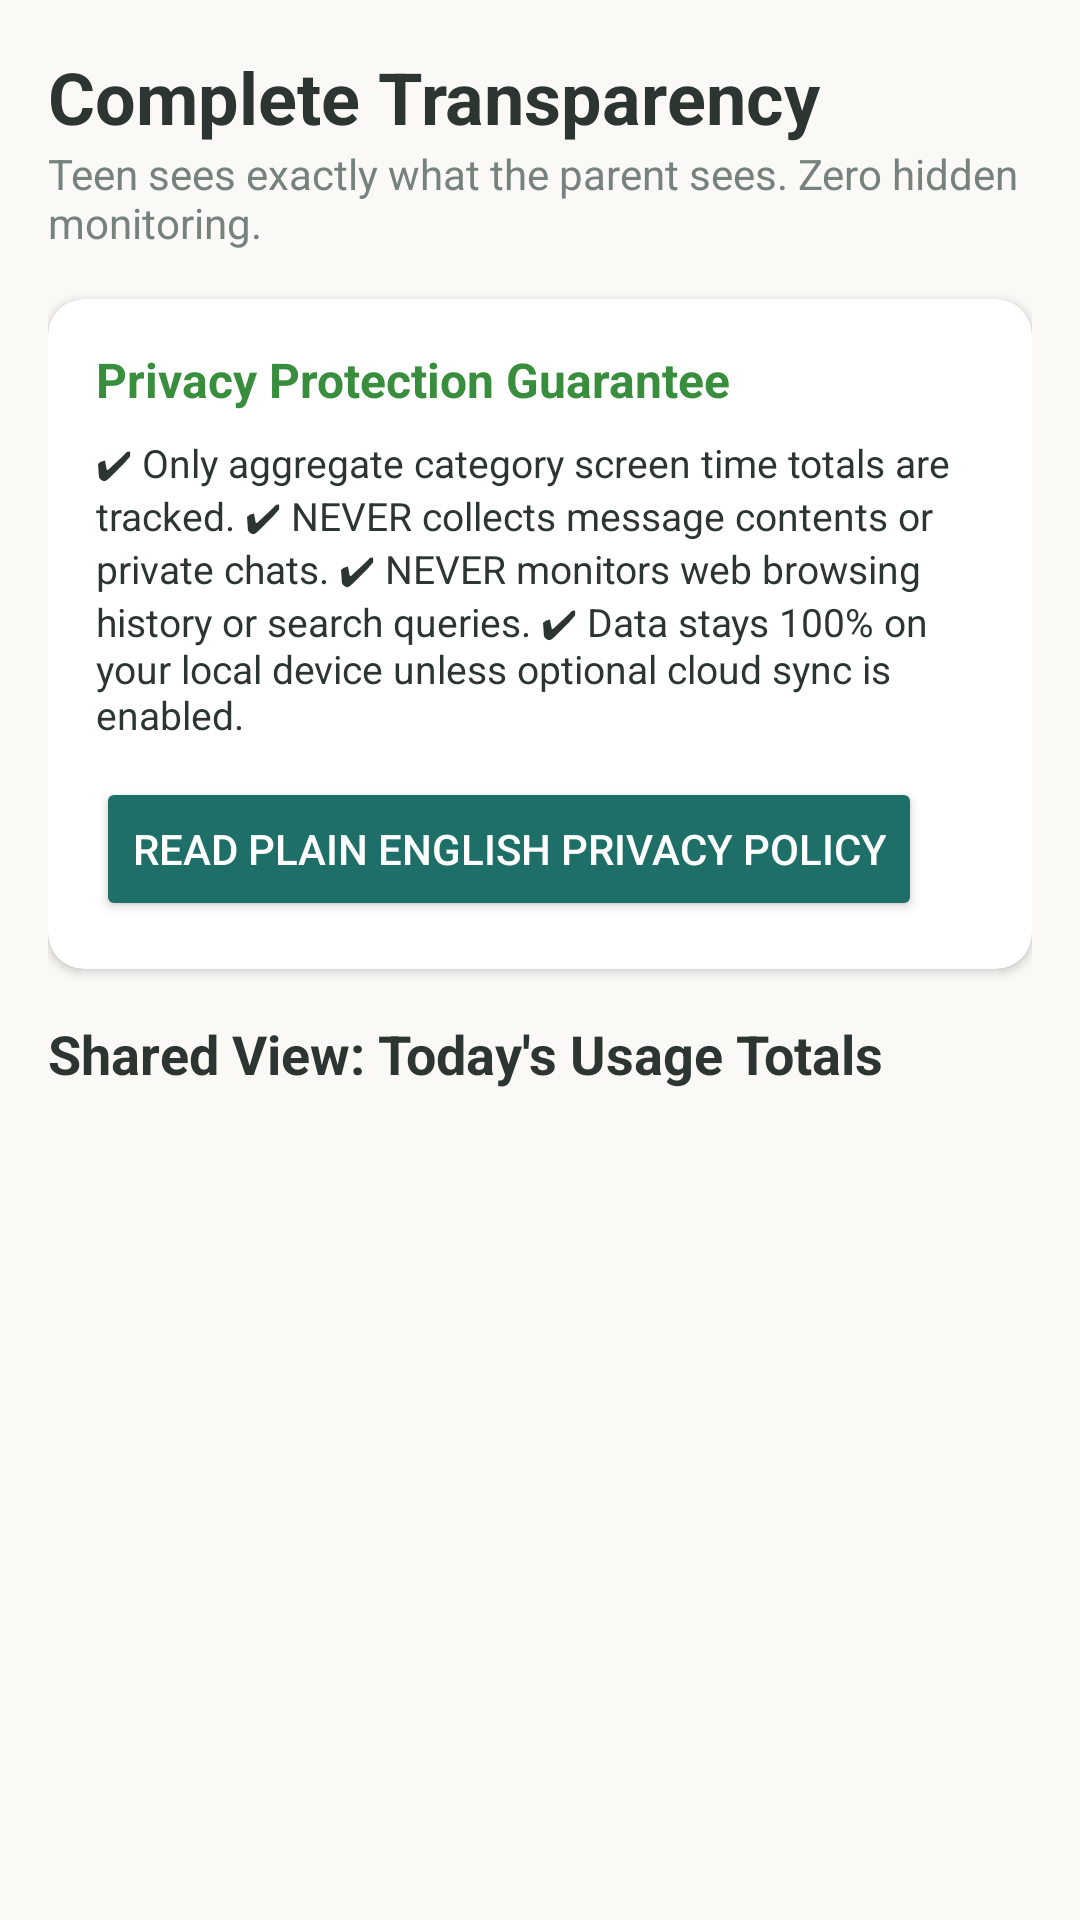

Here is an Android app screen rendered from its layout file. Give the layout XML and the strings, colors and styles it references.
<!-- AndroidManifest.xml: application theme Theme.Familiar -->
<!-- res/layout/fragment_transparency.xml -->
<?xml version="1.0" encoding="utf-8"?>
<ScrollView xmlns:android="http://schemas.android.com/apk/res/android"
    xmlns:app="http://schemas.android.com/apk/res-auto"
    android:layout_width="match_parent"
    android:layout_height="match_parent"
    android:padding="16dp">

    <LinearLayout
        android:layout_width="match_parent"
        android:layout_height="wrap_content"
        android:orientation="vertical">

        <TextView
            android:layout_width="wrap_content"
            android:layout_height="wrap_content"
            android:text="Complete Transparency"
            android:textSize="24sp"
            android:textStyle="bold"
            android:textColor="@color/soft_text" />

        <TextView
            android:layout_width="wrap_content"
            android:layout_height="wrap_content"
            android:text="Teen sees exactly what the parent sees. Zero hidden monitoring."
            android:textSize="14sp"
            android:textColor="@color/subtle_gray"
            android:layout_marginBottom="16dp" />

        
        <com.google.android.material.card.MaterialCardView
            android:layout_width="match_parent"
            android:layout_height="wrap_content"
            android:layout_marginBottom="16dp"
            app:cardCornerRadius="12dp"
            app:cardElevation="2dp"
            app:cardBackgroundColor="@color/calm_surface">

            <LinearLayout
                android:layout_width="match_parent"
                android:layout_height="wrap_content"
                android:orientation="vertical"
                android:padding="16dp">

                <TextView
                    android:layout_width="wrap_content"
                    android:layout_height="wrap_content"
                    android:text="Privacy Protection Guarantee"
                    android:textSize="16sp"
                    android:textStyle="bold"
                    android:textColor="@color/soft_green" />

                <TextView
                    android:layout_width="wrap_content"
                    android:layout_height="wrap_content"
                    android:text="✔ Only aggregate category screen time totals are tracked.
✔ NEVER collects message contents or private chats.
✔ NEVER monitors web browsing history or search queries.
✔ Data stays 100% on your local device unless optional cloud sync is enabled."
                    android:textSize="13sp"
                    android:textColor="@color/soft_text"
                    android:layout_marginTop="8dp" />

                <Button
                    android:id="@+id/btn_open_privacy_policy"
                    android:layout_width="wrap_content"
                    android:layout_height="wrap_content"
                    android:text="Read Plain English Privacy Policy"
                    android:backgroundTint="@color/teal_primary"
                    android:textColor="@color/calm_surface"
                    android:layout_marginTop="12dp" />

            </LinearLayout>
        </com.google.android.material.card.MaterialCardView>

        
        <TextView
            android:layout_width="wrap_content"
            android:layout_height="wrap_content"
            android:text="Shared View: Today's Usage Totals"
            android:textSize="18sp"
            android:textStyle="bold"
            android:textColor="@color/soft_text"
            android:layout_marginBottom="8dp" />

        <androidx.recyclerview.widget.RecyclerView
            android:id="@+id/rv_usage_totals"
            android:layout_width="match_parent"
            android:layout_height="wrap_content"
            android:nestedScrollingEnabled="false" />

    </LinearLayout>
</ScrollView>
<!-- resources referenced by this layout -->
<resources>
  <color name="calm_surface">#FFFFFF</color>
  <color name="soft_green">#388E3C</color>
  <color name="soft_text">#2C3531</color>
  <color name="subtle_gray">#76827D</color>
  <color name="teal_primary">#1D6F68</color>
  <style name="Theme.Familiar" parent="Theme.MaterialComponents.DayNight.NoActionBar">
          <item name="colorPrimary">@color/teal_primary</item>
          <item name="colorPrimaryVariant">@color/teal_dark</item>
          <item name="colorOnPrimary">@color/calm_surface</item>
          <item name="colorSecondary">@color/sage_accent</item>
          <item name="android:colorBackground">@color/warm_cream</item>
          <item name="colorSurface">@color/calm_surface</item>
          <item name="android:textColorPrimary">@color/soft_text</item>
          <item name="android:textColorSecondary">@color/subtle_gray</item>
      </style>
  <color name="teal_dark">#124843</color>
  <color name="sage_accent">#7DA393</color>
  <color name="warm_cream">#FBF9F5</color>
</resources>
